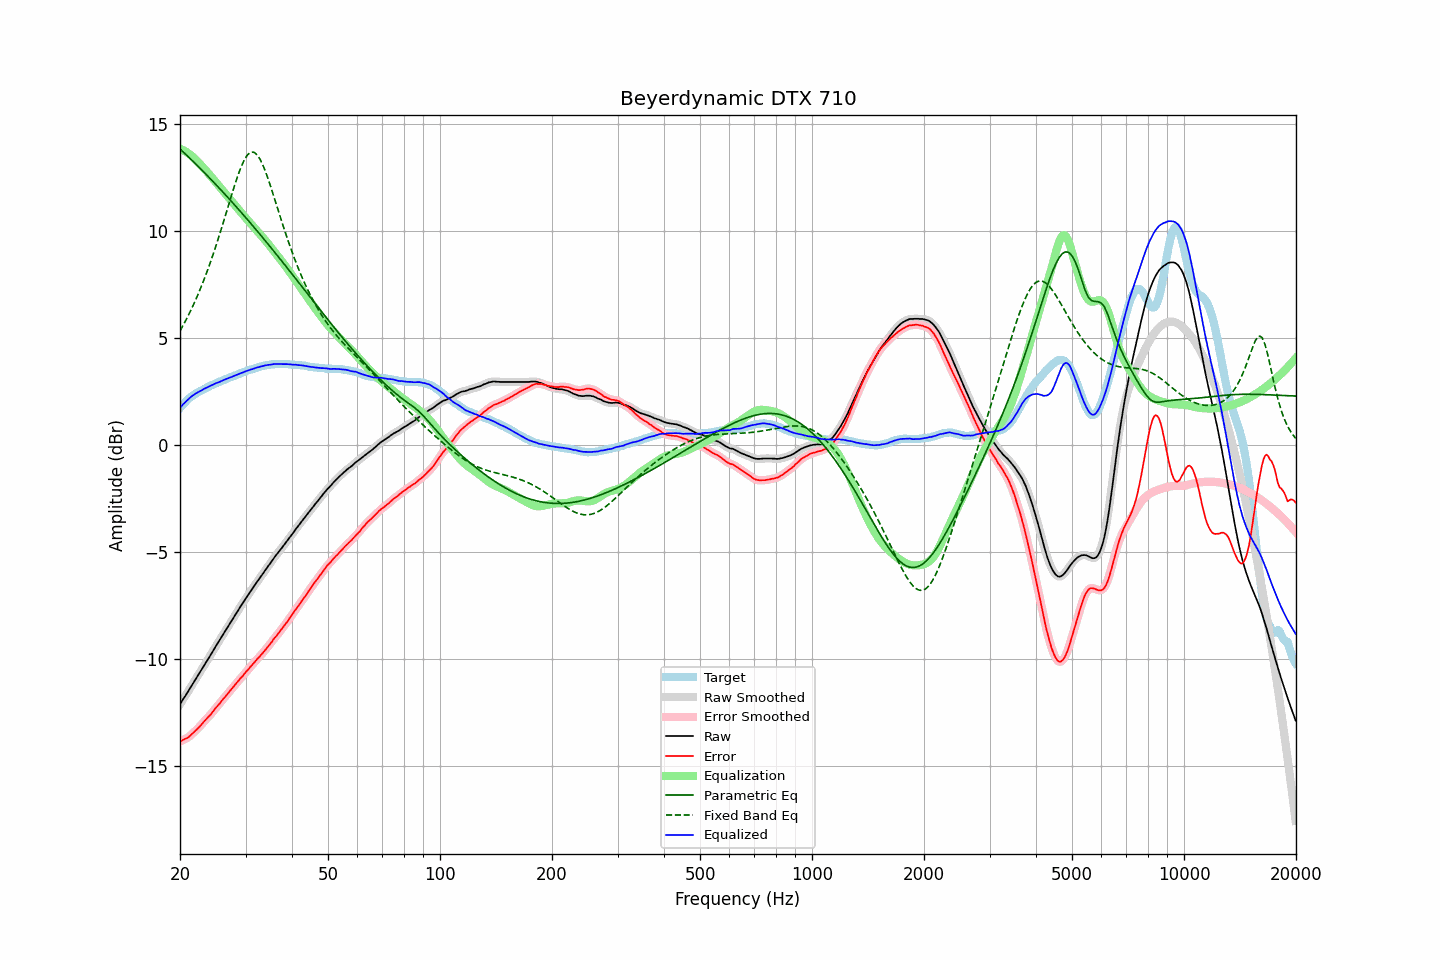

The table this chart was drawn from, first rows:
frequency, raw, error, smoothed, error_smoothed, equalization, parametric_eq, fixed_band_eq, equalized_raw, equalized_smoothed, target
20.00, -12.09, -13.83, -12.09, -13.83, 13.83, 13.82, 5.33, 1.74, 1.74, 1.73
20.20, -11.97, -13.80, -11.97, -13.80, 13.80, 13.75, 5.46, 1.83, 1.82, 1.82
20.40, -11.85, -13.76, -11.86, -13.76, 13.76, 13.68, 5.60, 1.91, 1.91, 1.90
20.61, -11.75, -13.72, -11.74, -13.72, 13.72, 13.61, 5.74, 1.98, 1.98, 1.97
20.81, -11.62, -13.69, -11.62, -13.69, 13.68, 13.54, 5.88, 2.06, 2.06, 2.06
21.02, -11.50, -13.65, -11.50, -13.64, 13.63, 13.47, 6.03, 2.13, 2.13, 2.14
21.23, -11.38, -13.59, -11.38, -13.59, 13.58, 13.40, 6.18, 2.19, 2.20, 2.20
21.44, -11.25, -13.52, -11.26, -13.52, 13.52, 13.32, 6.33, 2.27, 2.26, 2.26
21.66, -11.13, -13.45, -11.13, -13.45, 13.45, 13.25, 6.49, 2.32, 2.32, 2.31
21.87, -11.01, -13.38, -11.01, -13.38, 13.38, 13.18, 6.66, 2.37, 2.37, 2.36
22.09, -10.89, -13.31, -10.89, -13.31, 13.31, 13.10, 6.82, 2.42, 2.42, 2.41
22.31, -10.77, -13.24, -10.77, -13.23, 13.23, 13.03, 7.00, 2.46, 2.46, 2.46
22.54, -10.65, -13.16, -10.65, -13.16, 13.15, 12.96, 7.17, 2.50, 2.50, 2.50
22.76, -10.53, -13.08, -10.53, -13.07, 13.07, 12.88, 7.36, 2.54, 2.54, 2.54
22.99, -10.41, -12.99, -10.41, -12.99, 12.99, 12.80, 7.54, 2.58, 2.58, 2.57
23.22, -10.28, -12.90, -10.29, -12.90, 12.91, 12.73, 7.74, 2.63, 2.62, 2.61
23.45, -10.16, -12.82, -10.16, -12.82, 12.83, 12.65, 7.93, 2.66, 2.66, 2.65
23.69, -10.05, -12.74, -10.04, -12.74, 12.74, 12.58, 8.13, 2.70, 2.70, 2.69
23.92, -9.92, -12.66, -9.92, -12.66, 12.65, 12.50, 8.34, 2.73, 2.73, 2.73
24.16, -9.80, -12.59, -9.80, -12.58, 12.57, 12.42, 8.55, 2.76, 2.77, 2.78
24.40, -9.67, -12.49, -9.67, -12.48, 12.48, 12.34, 8.77, 2.81, 2.80, 2.81
24.65, -9.55, -12.39, -9.55, -12.39, 12.39, 12.26, 8.99, 2.84, 2.84, 2.83
24.89, -9.42, -12.29, -9.42, -12.29, 12.30, 12.19, 9.21, 2.88, 2.88, 2.86
25.14, -9.30, -12.21, -9.30, -12.20, 12.21, 12.11, 9.45, 2.91, 2.91, 2.90
25.39, -9.18, -12.12, -9.18, -12.12, 12.12, 12.03, 9.68, 2.94, 2.94, 2.93
25.65, -9.06, -12.04, -9.06, -12.03, 12.03, 11.95, 9.92, 2.96, 2.97, 2.97
25.91, -8.94, -11.93, -8.94, -11.93, 11.93, 11.87, 10.16, 3.00, 3.00, 2.99
26.16, -8.81, -11.84, -8.81, -11.84, 11.85, 11.78, 10.41, 3.03, 3.03, 3.02
26.43, -8.69, -11.76, -8.69, -11.75, 11.76, 11.70, 10.65, 3.06, 3.06, 3.06
26.69, -8.57, -11.67, -8.57, -11.67, 11.67, 11.62, 10.90, 3.09, 3.09, 3.09
26.96, -8.45, -11.58, -8.45, -11.58, 11.58, 11.54, 11.15, 3.12, 3.12, 3.12
27.23, -8.33, -11.49, -8.33, -11.49, 11.48, 11.46, 11.40, 3.15, 3.15, 3.15
27.50, -8.21, -11.40, -8.21, -11.40, 11.39, 11.37, 11.65, 3.18, 3.18, 3.18
27.77, -8.09, -11.30, -8.09, -11.30, 11.30, 11.29, 11.89, 3.21, 3.21, 3.20
28.05, -7.97, -11.22, -7.97, -11.21, 11.21, 11.21, 12.13, 3.24, 3.24, 3.24
28.33, -7.85, -11.12, -7.85, -11.12, 11.12, 11.12, 12.36, 3.27, 3.27, 3.26
28.62, -7.74, -11.03, -7.73, -11.03, 11.03, 11.04, 12.58, 3.30, 3.30, 3.29
28.90, -7.61, -10.95, -7.61, -10.94, 10.94, 10.95, 12.79, 3.33, 3.33, 3.33
29.19, -7.49, -10.85, -7.50, -10.86, 10.86, 10.87, 12.98, 3.36, 3.36, 3.35
29.48, -7.38, -10.79, -7.38, -10.77, 10.77, 10.78, 13.15, 3.39, 3.39, 3.40
29.78, -7.26, -10.68, -7.26, -10.68, 10.68, 10.70, 13.31, 3.42, 3.42, 3.41
30.08, -7.15, -10.59, -7.15, -10.60, 10.59, 10.61, 13.43, 3.45, 3.45, 3.44
30.38, -7.03, -10.51, -7.03, -10.50, 10.51, 10.52, 13.54, 3.47, 3.48, 3.47
30.68, -6.92, -10.43, -6.92, -10.42, 10.42, 10.44, 13.61, 3.50, 3.50, 3.50
30.99, -6.80, -10.33, -6.81, -10.34, 10.33, 10.35, 13.67, 3.53, 3.52, 3.52
31.30, -6.70, -10.25, -6.70, -10.25, 10.25, 10.26, 13.67, 3.54, 3.55, 3.54
31.61, -6.59, -10.17, -6.59, -10.16, 10.16, 10.17, 13.67, 3.57, 3.57, 3.57
31.93, -6.48, -10.08, -6.49, -10.08, 10.08, 10.08, 13.61, 3.60, 3.60, 3.59
32.24, -6.37, -9.99, -6.38, -9.99, 10.00, 9.99, 13.54, 3.62, 3.62, 3.61
32.57, -6.27, -9.92, -6.27, -9.91, 9.91, 9.91, 13.43, 3.64, 3.64, 3.64
32.89, -6.16, -9.83, -6.17, -9.83, 9.83, 9.82, 13.31, 3.66, 3.66, 3.66
33.22, -6.06, -9.75, -6.06, -9.74, 9.74, 9.73, 13.16, 3.68, 3.68, 3.68
33.55, -5.95, -9.66, -5.95, -9.65, 9.65, 9.63, 12.99, 3.70, 3.70, 3.70
33.89, -5.84, -9.56, -5.85, -9.56, 9.56, 9.54, 12.80, 3.72, 3.72, 3.71
34.23, -5.74, -9.48, -5.74, -9.47, 9.47, 9.45, 12.60, 3.73, 3.73, 3.73
34.57, -5.63, -9.38, -5.64, -9.38, 9.38, 9.36, 12.38, 3.75, 3.74, 3.74
34.92, -5.53, -9.29, -5.53, -9.29, 9.28, 9.27, 12.16, 3.75, 3.75, 3.75
35.27, -5.42, -9.20, -5.42, -9.19, 9.19, 9.18, 11.93, 3.76, 3.77, 3.77
35.62, -5.31, -9.08, -5.32, -9.09, 9.09, 9.09, 11.70, 3.78, 3.78, 3.76
35.97, -5.21, -8.99, -5.21, -8.99, 9.00, 8.99, 11.46, 3.79, 3.78, 3.77
... 635 more rows
